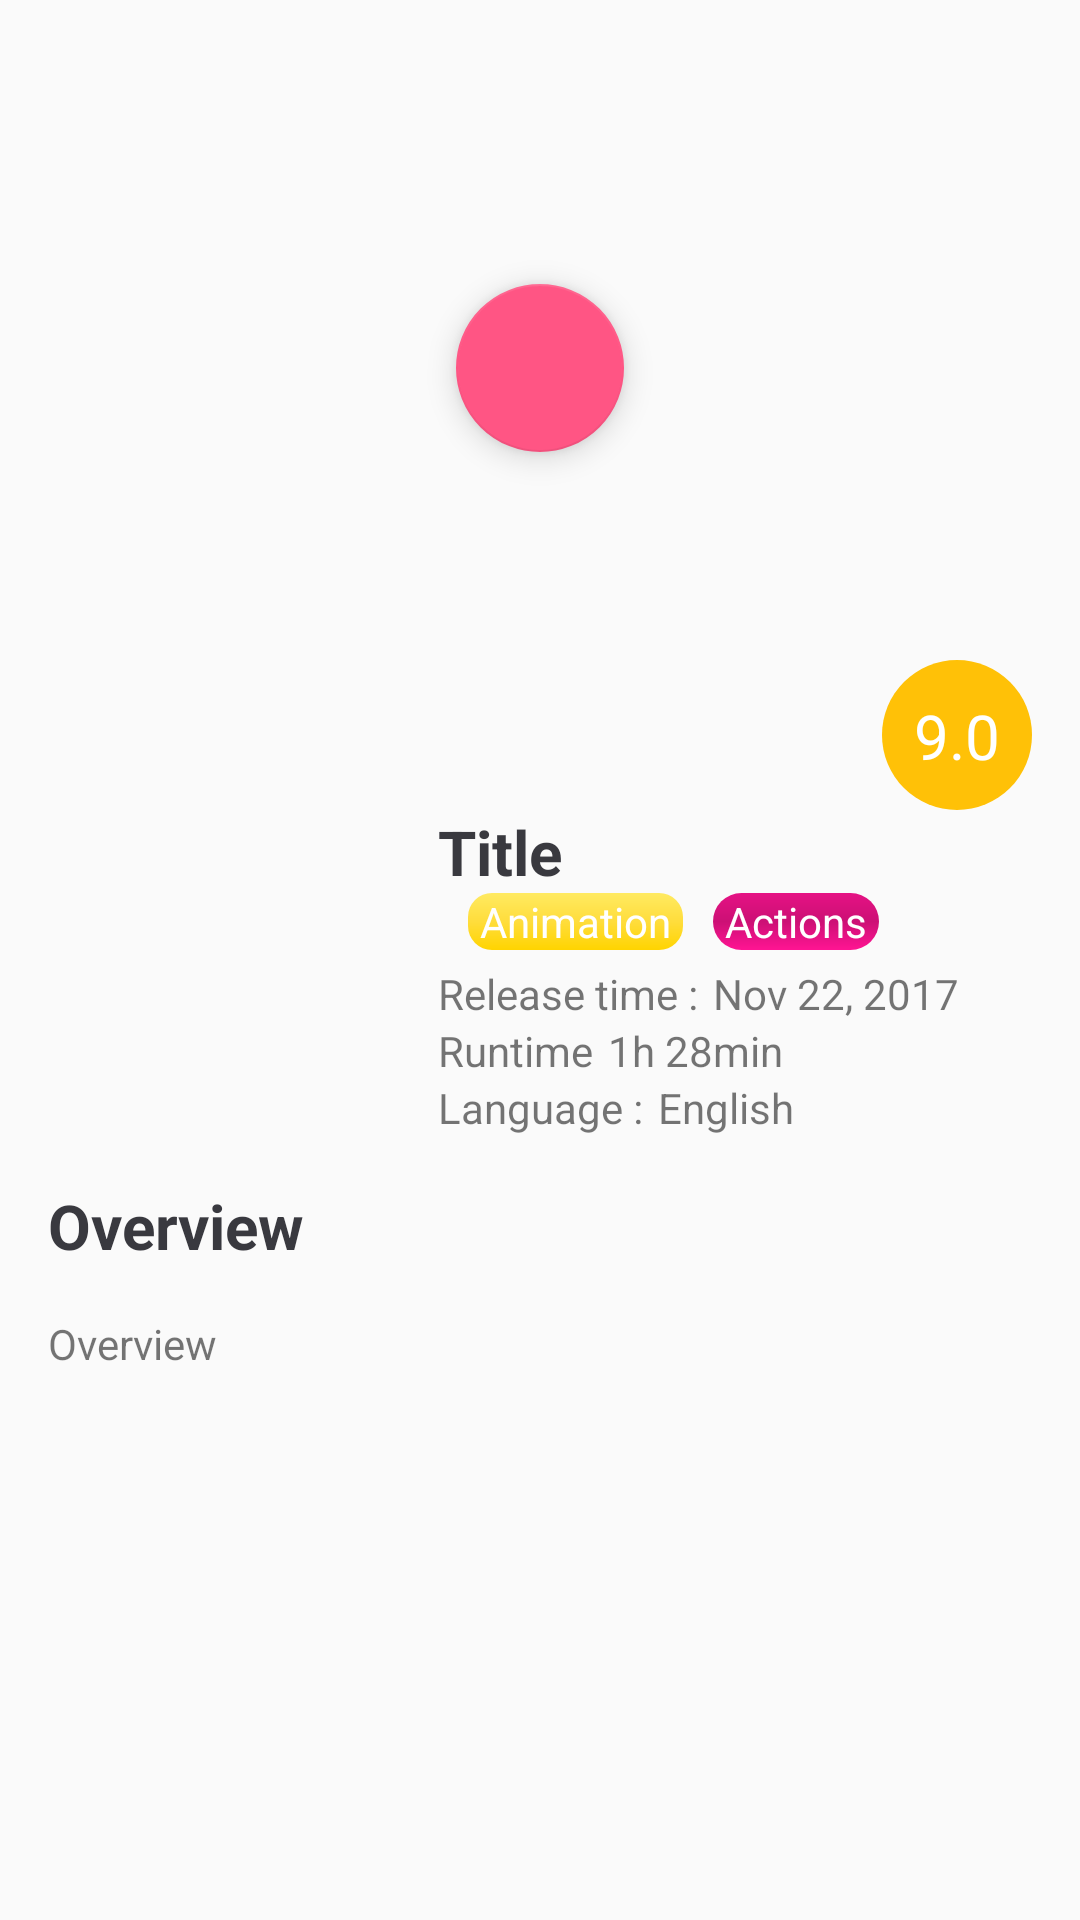

Reconstruct the res/layout file that produces this screen, plus the resources it refers to.
<!-- AndroidManifest.xml: application theme AppTheme -->
<!-- res/layout/activity_detail_movie.xml -->
<?xml version="1.0" encoding="utf-8"?>
<androidx.core.widget.NestedScrollView xmlns:android="http://schemas.android.com/apk/res/android"
    xmlns:app="http://schemas.android.com/apk/res-auto"
    xmlns:tools="http://schemas.android.com/tools"
    android:layout_width="match_parent"
    android:layout_height="match_parent"
    tools:context=".ui.detail.DetailActivity">

    <androidx.constraintlayout.widget.ConstraintLayout
        android:layout_width="match_parent"
        android:layout_height="match_parent">

        <ProgressBar
            android:id="@+id/progress_bar"
            style="?android:attr/progressBarStyle"
            android:layout_width="wrap_content"
            android:layout_height="wrap_content"
            android:layout_marginStart="8dp"
            android:layout_marginEnd="8dp"
            android:layout_marginBottom="8dp"
            android:visibility="gone"
            app:layout_constraintBottom_toBottomOf="parent"
            app:layout_constraintEnd_toEndOf="parent"
            app:layout_constraintStart_toStartOf="parent"
            app:layout_constraintTop_toBottomOf="@+id/img_backdrop_detail" />
        
        <ImageView
            android:id="@+id/img_backdrop_detail"
            android:layout_height="245dp"
            android:layout_width="wrap_content"
            android:scaleType="centerCrop"
            app:layout_constraintEnd_toEndOf="parent"
            app:layout_constraintStart_toStartOf="parent"
            app:layout_constraintTop_toTopOf="parent"
            tools:srcCompat="@tools:sample/backgrounds/scenic"
            android:contentDescription="@string/image_backdrop" />

        <ImageView
            android:id="@+id/img_gradient_black"
            android:layout_width="match_parent"
            android:layout_height="0dp"
            android:src="@drawable/bg_gradient_black"
            app:layout_constraintBottom_toBottomOf="@+id/img_backdrop_detail"
            app:layout_constraintEnd_toEndOf="@+id/img_backdrop_detail"
            app:layout_constraintStart_toStartOf="parent"
            app:layout_constraintTop_toTopOf="@+id/img_backdrop_detail"
            android:contentDescription="@string/image_view_gradient" />

        <com.google.android.material.floatingactionbutton.FloatingActionButton
            android:id="@+id/fab_play_detail"
            android:clickable="true"
            android:layout_width="wrap_content"
            android:layout_height="wrap_content"
            android:src="@drawable/ic_play_arrow_black"
            app:layout_constraintBottom_toBottomOf="@+id/img_gradient_black"
            app:layout_constraintEnd_toEndOf="@+id/img_gradient_black"
            app:layout_constraintStart_toStartOf="@+id/img_gradient_black"
            app:layout_constraintTop_toTopOf="@+id/img_gradient_black"
            android:focusable="true" />

        <ImageView
            android:id="@+id/img_poster_detail"
            android:layout_width="120dp"
            android:layout_height="181dp"
            android:layout_marginStart="16dp"
            android:scaleType="centerCrop"
            app:layout_constraintBottom_toBottomOf="@+id/include_detail_description"
            app:layout_constraintStart_toStartOf="parent"
            app:layout_constraintTop_toBottomOf="@+id/fab_play_detail"
            android:contentDescription="@string/img_poster_detail" />

        <ImageView
            android:id="@+id/imageView"
            android:layout_width="50dp"
            android:layout_height="50dp"
            android:layout_marginEnd="16dp"
            android:src="@drawable/ic_rounded"
            app:layout_constraintBottom_toBottomOf="@+id/img_backdrop_detail"
            app:layout_constraintEnd_toEndOf="parent"
            app:layout_constraintTop_toBottomOf="@+id/img_backdrop_detail"
            android:contentDescription="@string/ic_rounded" />

        <TextView
            android:id="@+id/tv_vote_average_detail"
            android:layout_width="wrap_content"
            android:layout_height="match_parent"
            android:text="@string/vote_average"
            android:textColor="@android:color/white"
            android:textSize="10pt"
            app:layout_constraintBottom_toBottomOf="@+id/imageView"
            app:layout_constraintEnd_toEndOf="@+id/imageView"
            app:layout_constraintStart_toStartOf="@+id/imageView"
            app:layout_constraintTop_toTopOf="@+id/imageView" />

        <include
            android:id="@+id/include_detail_description"
            layout="@layout/content_detail_description"
            android:layout_width="0dp"
            android:layout_height="wrap_content"
            android:layout_marginEnd="10dp"
            android:layout_marginStart="10dp"
            app:layout_constraintEnd_toEndOf="parent"
            app:layout_constraintStart_toEndOf="@+id/img_poster_detail"
            app:layout_constraintTop_toBottomOf="@+id/imageView" />


        <TextView
            android:id="@+id/text_overview_detail"
            android:layout_width="0dp"
            android:layout_height="wrap_content"
            android:layout_margin="16dp"
            android:text="@string/text_overview"
            android:textColor="@color/colorText"
            android:textSize="10pt"
            android:textStyle="bold"
            app:layout_constraintEnd_toEndOf="parent"
            app:layout_constraintStart_toStartOf="parent"
            app:layout_constraintTop_toBottomOf="@+id/include_detail_description" />

        <TextView
            android:id="@+id/tv_overview_detail"
            android:layout_width="0dp"
            android:layout_height="wrap_content"
            android:layout_marginTop="16dp"
            android:layout_marginBottom="16dp"
            android:lineSpacingExtra="8dp"
            android:text="@string/overview_movie"
            app:layout_constraintBottom_toBottomOf="parent"
            app:layout_constraintEnd_toEndOf="@+id/text_overview_detail"
            app:layout_constraintHorizontal_bias="1.0"
            app:layout_constraintStart_toStartOf="@+id/text_overview_detail"
            app:layout_constraintTop_toBottomOf="@+id/text_overview_detail"
            app:layout_constraintVertical_bias="0.0" />

    </androidx.constraintlayout.widget.ConstraintLayout>


</androidx.core.widget.NestedScrollView>
<!-- res/layout/content_detail_description.xml (included above) -->
<?xml version="1.0" encoding="utf-8"?>
<androidx.constraintlayout.widget.ConstraintLayout xmlns:android="http://schemas.android.com/apk/res/android"
    xmlns:app="http://schemas.android.com/apk/res-auto"
    android:layout_width="match_parent"
    android:layout_height="match_parent">

    <TextView
        android:id="@+id/tv_title_detail"
        android:layout_width="0dp"
        android:layout_height="wrap_content"
        android:text="@string/text_title"
        android:textColor="@color/colorText"
        android:textSize="10pt"
        android:textStyle="bold"
        app:layout_constraintEnd_toEndOf="parent"
        app:layout_constraintStart_toStartOf="parent"
        app:layout_constraintTop_toTopOf="parent" />

    <TextView
        android:id="@+id/tv_item_genre_one"
        android:background="@drawable/ic_border_yellow"
        android:layout_width="wrap_content"
        android:layout_height="wrap_content"
        android:layout_marginStart="10dp"
        android:paddingLeft="4dp"
        android:paddingRight="4dp"
        android:text="@string/text_animation"
        android:textColor="@android:color/white"
        app:layout_constraintStart_toStartOf="@+id/tv_title_detail"
        app:layout_constraintTop_toBottomOf="@+id/tv_title_detail" />

    <TextView
        android:id="@+id/tv_item_genre_two"
        android:background="@drawable/ic_border_pink"
        android:layout_height="wrap_content"
        android:layout_width="wrap_content"
        android:layout_marginStart="10dp"
        android:paddingLeft="4dp"
        android:paddingRight="4dp"
        android:text="@string/text_actions"
        android:textColor="@android:color/white"
        app:layout_constraintStart_toEndOf="@+id/tv_item_genre_one"
        app:layout_constraintTop_toBottomOf="@+id/tv_title_detail" />


    <TextView
        android:id="@+id/text_release_date_detail"
        android:layout_width="0dp"
        android:layout_height="wrap_content"
        android:layout_marginTop="5dp"
        android:text="@string/text_release_time_label_detail"
        app:layout_constraintStart_toStartOf="parent"
        app:layout_constraintTop_toBottomOf="@+id/tv_item_genre_one" />

    <TextView
        android:id="@+id/tv_release_date_detail"
        android:layout_width="0dp"
        android:layout_height="wrap_content"
        android:layout_marginTop="5dp"
        android:layout_marginStart="5dp"
        android:text="@string/txt_release_date"
        app:layout_constraintStart_toEndOf="@+id/text_release_date_detail"
        app:layout_constraintTop_toBottomOf="@+id/tv_item_genre_two" />

    <TextView
        android:id="@+id/text_runtime_detail"
        android:layout_width="0dp"
        android:layout_height="wrap_content"
        android:text="@string/text_runtime_label"
        app:layout_constraintStart_toStartOf="@+id/text_release_date_detail"
        app:layout_constraintTop_toBottomOf="@+id/text_release_date_detail" />

    <TextView
        android:id="@+id/tv_runtime_detail"
        android:layout_width="0dp"
        android:layout_height="wrap_content"
        android:layout_marginStart="5dp"
        android:text="@string/text_runtime_detail"
        app:layout_constraintStart_toEndOf="@+id/text_runtime_detail"
        app:layout_constraintTop_toBottomOf="@+id/tv_release_date_detail" />

    <TextView
        android:id="@+id/text_language_detail"
        android:layout_width="0dp"
        android:layout_height="wrap_content"
        android:text="@string/text_language_label_detail"
        app:layout_constraintStart_toStartOf="parent"
        app:layout_constraintTop_toBottomOf="@+id/text_runtime_detail" />

    <TextView
        android:id="@+id/tv_language_detail"
        android:layout_width="0dp"
        android:layout_height="wrap_content"
        android:layout_marginStart="5dp"
        android:text="@string/text_language_detail"
        app:layout_constraintStart_toEndOf="@+id/text_language_detail"
        app:layout_constraintTop_toBottomOf="@+id/tv_runtime_detail" />



</androidx.constraintlayout.widget.ConstraintLayout>
<!-- resources referenced by this layout -->
<resources>
  <color name="colorText">#39393F</color>
  <!-- drawable ic_border_pink (drawable) -->
  <?xml version="1.0" encoding="utf-8"?>
  <shape xmlns:android="http://schemas.android.com/apk/res/android">
      <gradient
          android:startColor="#ff1493"
          android:centerColor="#cc1075"
          android:endColor="#e51284"
          android:angle="90"/>
      <corners android:radius="10dp"/>
      <padding android:left="0dp" android:top="0dp" android:right="0dp" android:bottom="0dp" />
  </shape>
  <!-- drawable ic_border_yellow (drawable) -->
  <?xml version="1.0" encoding="utf-8"?>
  <shape xmlns:android="http://schemas.android.com/apk/res/android">
      <gradient
          android:startColor="#ffd400"
          android:centerColor="#ffdd3c"
          android:endColor="#ffea61"
          android:angle="90"/>
      <corners android:radius="8dp"/>
      <padding android:left="0dp" android:top="0dp" android:right="0dp" android:bottom="0dp" />
  </shape>
  <!-- drawable ic_rounded (drawable) -->
  <?xml version="1.0" encoding="utf-8"?>
  <shape xmlns:android="http://schemas.android.com/apk/res/android">
      <solid android:color="#FFC107"/>
      <corners android:radius="25dp"/>
      <padding android:left="0dp" android:top="0dp" android:right="0dp" android:bottom="0dp" />
  </shape>
  <string name="ic_rounded">ic_rounded</string>
  <string name="image_backdrop">image_backdrop</string>
  <string name="image_view_gradient">image_view_gradient</string>
  <string name="img_poster_detail">img_poster_detail</string>
  <string name="overview_movie">Overview</string>
  <string name="text_actions">Actions</string>
  <string name="text_animation">Animation</string>
  <string name="text_language_detail">English</string>
  <string name="text_language_label_detail">Language :</string>
  <string name="text_overview">Overview</string>
  <string name="text_release_time_label_detail">Release time :</string>
  <string name="text_runtime_detail">1h 28min</string>
  <string name="text_runtime_label">Runtime</string>
  <string name="text_title">Title</string>
  <string name="txt_release_date">Nov 22, 2017</string>
  <string name="vote_average">9.0</string>
  <style name="AppTheme" parent="Theme.AppCompat.Light.NoActionBar">
          
          <item name="colorPrimary">@color/colorPrimary</item>
          <item name="colorPrimaryDark">@color/colorPrimaryDark</item>
          <item name="colorAccent">@color/colorAccent</item>
      </style>
  <color name="colorPrimary">#FAFAFC</color>
  <color name="colorPrimaryDark">#FF2F3F51</color>
  <color name="colorAccent">#FF5584</color>
</resources>
